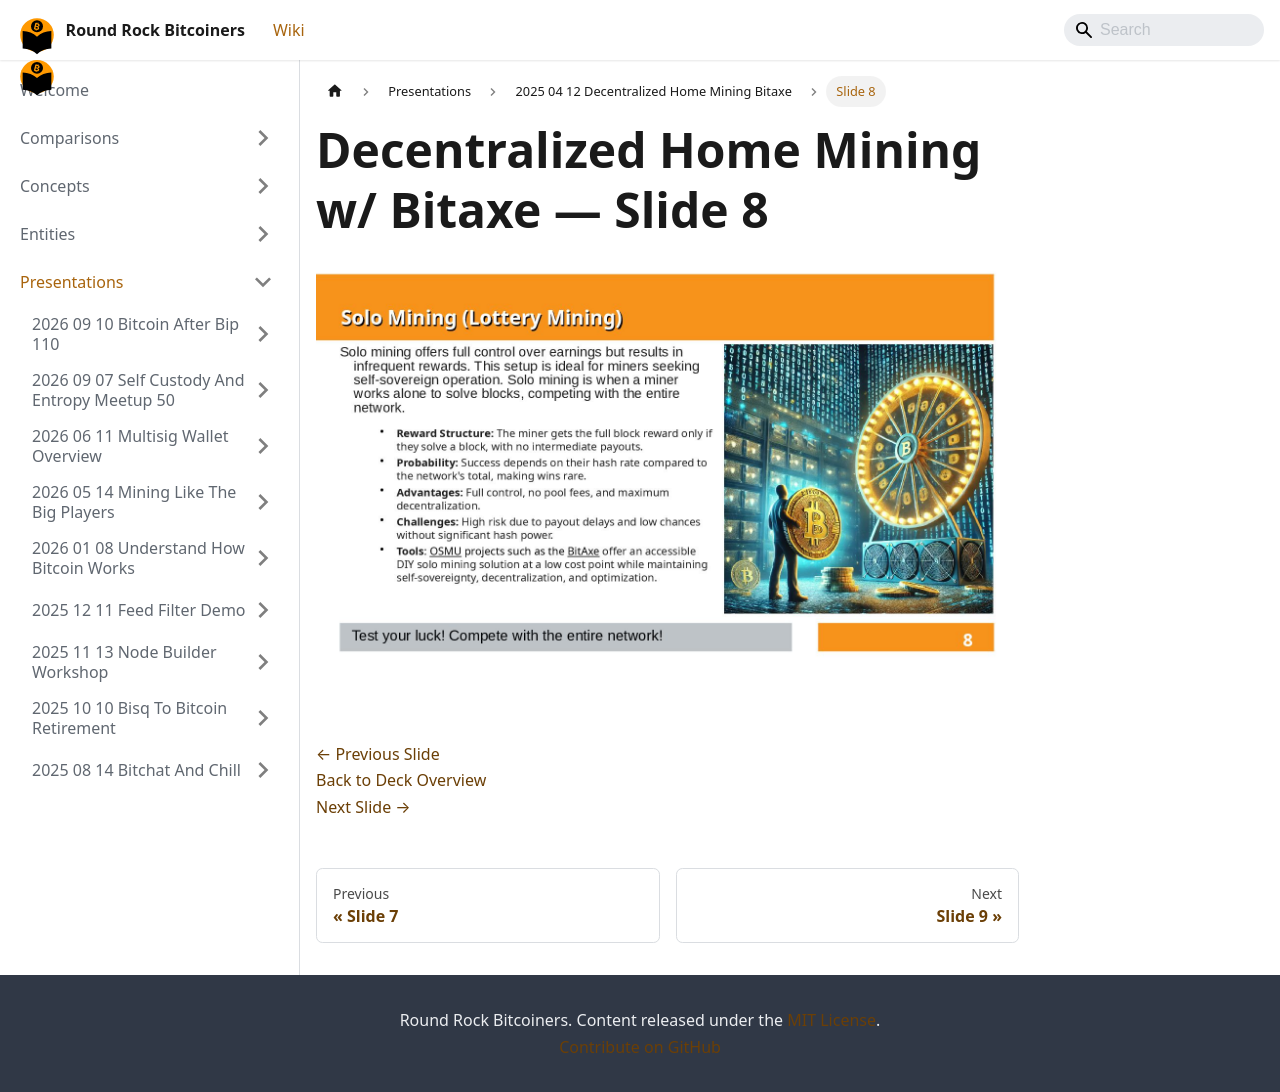

repository: jason-me/rrbtc-wiki · page: presentations/2025-04-12-decentralized-home-mining-bitaxe/slide-008/index.html · generator: docusaurus

---
title: "Slide 8 of 26 - Decentralized Home Mining w/ Bitaxe"
sidebar_label: "Slide 8"
pagination_next: "presentations/2025-04-12-decentralized-home-mining-bitaxe/slide-009"
pagination_prev: "presentations/2025-04-12-decentralized-home-mining-bitaxe/slide-007"
---

# Decentralized Home Mining w/ Bitaxe — Slide 8

![Slide 8 of 26 from 'Decentralized Home Mining w/ Bitaxe' (2025-04-01)](/img/slides/2025-04-12-decentralized-home-mining-bitaxe/slide_007.jpg)

<br/>
<br/>

[← Previous Slide](/presentations/2025-04-12-decentralized-home-mining-bitaxe/slide-007)  
[Back to Deck Overview](/presentations/2025-04-12-decentralized-home-mining-bitaxe/)  
[Next Slide →](/presentations/2025-04-12-decentralized-home-mining-bitaxe/slide-009)
